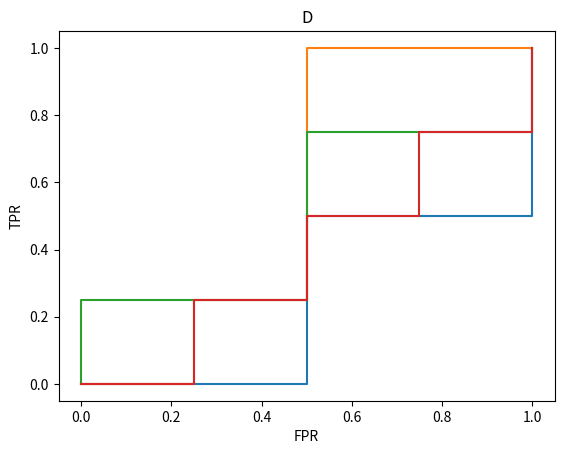

This figure's Python source:
# %%
import numpy as np
import matplotlib.pyplot as plt

#fpr = [1,.5, 2/3, 2/4,3/5,3/6,4/7,4/8]
#tpr = [0,.5, 1/3, 2/4, 2/5, 3/6, 3/7, 4/8]
fpr = np.array([0,1,2,2,2,3,4,4,4]) / 4
tpr = np.array([0,0,0,1,2,2,2,3,4]) / 4
plt.title("B")
plt.plot(fpr, tpr)
plt.show()

# %%
fpr = np.array([0,1,1,2,2,2,2,3,4]) / 4
tpr = np.array([0,0,1,1,2,3,4,4,4]) / 4
plt.title("A")
plt.plot(fpr, tpr)
plt.show()

# %%
# ROC curve for C
tpr = np.array([0,1,1,1,2,3,3,3,4]) / 4
fpr = np.array([0,0,1,2,2,2,3,4,4]) / 4
plt.ylabel("TPR")
plt.xlabel("FPR")
print(tpr)
print(fpr)

#plt.title("C")
plt.plot(fpr, tpr)
plt.show()

# %%
fpr = np.array([0,1,1,2,2,3,3,4,4]) / 4
tpr = np.array([0,0,1,1,2,2,3,3,4]) / 4
print(fpr)
print(tpr)
plt.title("D")
plt.ylabel("TPR")
plt.xlabel("FPR")
plt.plot(fpr, tpr)
plt.show()


